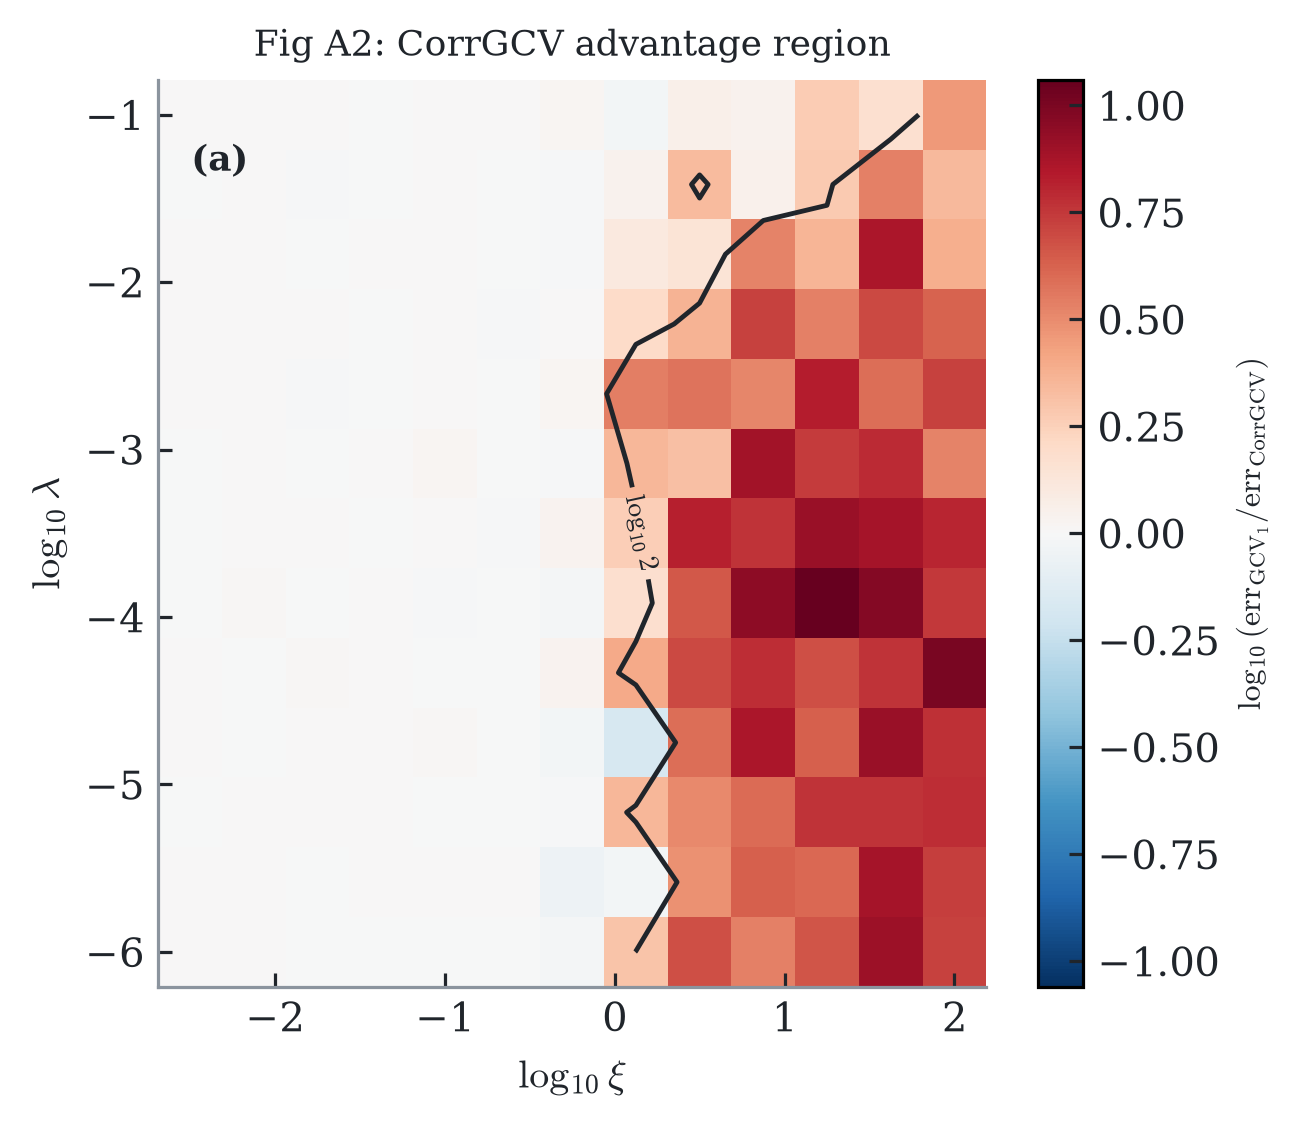

Values plotted in this chart, from the file beside it:
log10_xi, log10_lambda, log10_ratio
-2.5, -6, 0.000471
-2.5, -5.583, 0.000407
-2.5, -5.167, -0.001359
-2.5, -4.75, 0.003209
-2.5, -4.333, 0.003804
-2.5, -3.917, -0.001426
-2.5, -3.5, -0.004097
-2.5, -3.083, -0.000725
-2.5, -2.667, 0.005659
-2.5, -2.25, 0.000234
-2.5, -1.833, 0.004598
-2.5, -1.417, -0.000113
-2.5, -1, 0.001068
-2.125, -6, 0.001116
-2.125, -5.583, 0.001332
-2.125, -5.167, 0.001934
-2.125, -4.75, -0.003747
-2.125, -4.333, -0.006906
-2.125, -3.917, 0.01285
-2.125, -3.5, 0.006844
-2.125, -3.083, 0.000087
-2.125, -2.667, 0.003684
-2.125, -2.25, 0.002636
-2.125, -1.833, 0.000051
-2.125, -1.417, 0.002423
-2.125, -1, 0.002886
-1.75, -6, -0.001159
-1.75, -5.583, -0.000995
-1.75, -5.167, 0.000217
-1.75, -4.75, 0.000707
-1.75, -4.333, 0.01328
-1.75, -3.917, -0.002475
-1.75, -3.5, 0.002986
-1.75, -3.083, -0.000382
-1.75, -2.667, -0.009168
-1.75, -2.25, 0.003821
-1.75, -1.833, -0.000199
-1.75, -1.417, -0.008552
-1.75, -1, 0.000447
-1.375, -6, -0.000351
-1.375, -5.583, 0.000389
-1.375, -5.167, 0.000368
-1.375, -4.75, 0.001059
-1.375, -4.333, 0.003330
-1.375, -3.917, 0.005321
-1.375, -3.5, -0.007355
-1.375, -3.083, 0.002543
-1.375, -2.667, -0.002807
-1.375, -2.25, -0.003611
-1.375, -1.833, 0.002704
-1.375, -1.417, -0.001892
-1.375, -1, -0.000201
-1, -6, -0.000512
-1, -5.583, 0.000716
-1, -5.167, -0.000468
-1, -4.75, 0.01523
-1, -4.333, -0.001320
-1, -3.917, -0.008340
-1, -3.5, 0.001447
-1, -3.083, 0.01749
... 109 more rows
